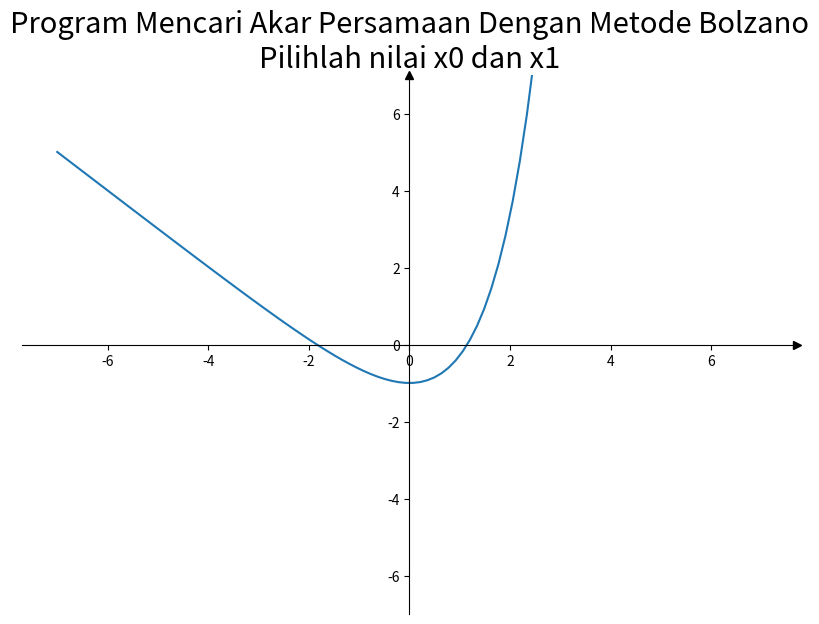

The matplotlib source for this figure: (Note: this script raises an exception after producing the figure.)
import numpy as np
import matplotlib.pyplot as plt

# plot figure awal
fig, ax = plt.subplots(figsize=(10, 7))

# plot koordinat kartesius
ax.spines[["left", "bottom"]].set_position(("data", 0))
ax.spines[["top", "right"]].set_visible(False)
ax.plot(1, 0, ">k", transform=ax.get_yaxis_transform(), clip_on=False)
ax.plot(0, 1, "^k", transform=ax.get_xaxis_transform(), clip_on=False)


# fungsi yang akan dicari akar persamaannya
def fungsi(x):
    return np.exp(x) - x - 2


# plot grafik
x = np.linspace(-7, 7, 100)
ax.plot(x, fungsi(x))

# tampil plot
ax.set_title(f"Program Mencari Akar Persamaan Dengan Metode Bolzano\n"
             f"Pilihlah nilai x0 dan x1", fontsize=21)
plt.ylim([-7, 7])
plt.show()

# input x0, x1 dan n
print('Masukan nilai x0, x1 dan banyaknya iterasi')
x0 = int(input())
x1 = int(input())
n = int(input())


# fungsi bolzano
def bolzano(x0, x1, n):
    # cek nilai x0 dan x1
    if fungsi(x0) * fungsi(x1) >= 0:
        print(f"Fungsi tidak memotong sumbu x antara x = {x0} dan x = {x1}")
        return

    # iterasi
    for i in range(1, n + 1):
        # metode bolzano
        c = (x0 + x1) / 2

        #  print nilai c atau nilai tengah
        print(f"Iterasi ke-{i} = {c}")

        # plot figure iterasi
        fig2, ax2 = plt.subplots(figsize=(6, 6))

        # koordinat kartesius
        ax2.spines[["left", "bottom"]].set_position(("data", 0))
        ax2.spines[["top", "right"]].set_visible(False)
        ax2.plot(1, 0, ">k", transform=ax.get_yaxis_transform(), clip_on=False)
        ax2.plot(0, 1, "^k", transform=ax.get_xaxis_transform(), clip_on=False)

        # tanda nilai c
        tanda = plt.Circle((c, 0), 0.07, color='r', fill=True)
        ax2.add_patch(tanda)

        # tampil grafik
        ax2.plot(x, fungsi(x))
        ax2.set_title(f"Iterasi ke-{i} = {c}")
        plt.ylim([-7, 7])
        plt.show()

        # update nilai c
        if fungsi(x0) * fungsi(c) >= 0:
            x0 = c
        elif fungsi(x1) * fungsi(c) >= 0:
            x1 = c

    # print hasil akhir akar persamaan
    print(f"Akar persamaan dari f(x) = e^x - x - 2 adalah {c}")

    # plot figure hasil
    fig3, ax3 = plt.subplots(figsize=(10, 1))

    # ax3.spines[["top", "right", "left", "bottom"]].set_visible(False)
    fig3.clear(True)
    fig3.suptitle(f"Akar persamaan dari f(x) = e^x - x - 2 adalah {c}")
    plt.show()

    return


bolzano(x0, x1, n)
